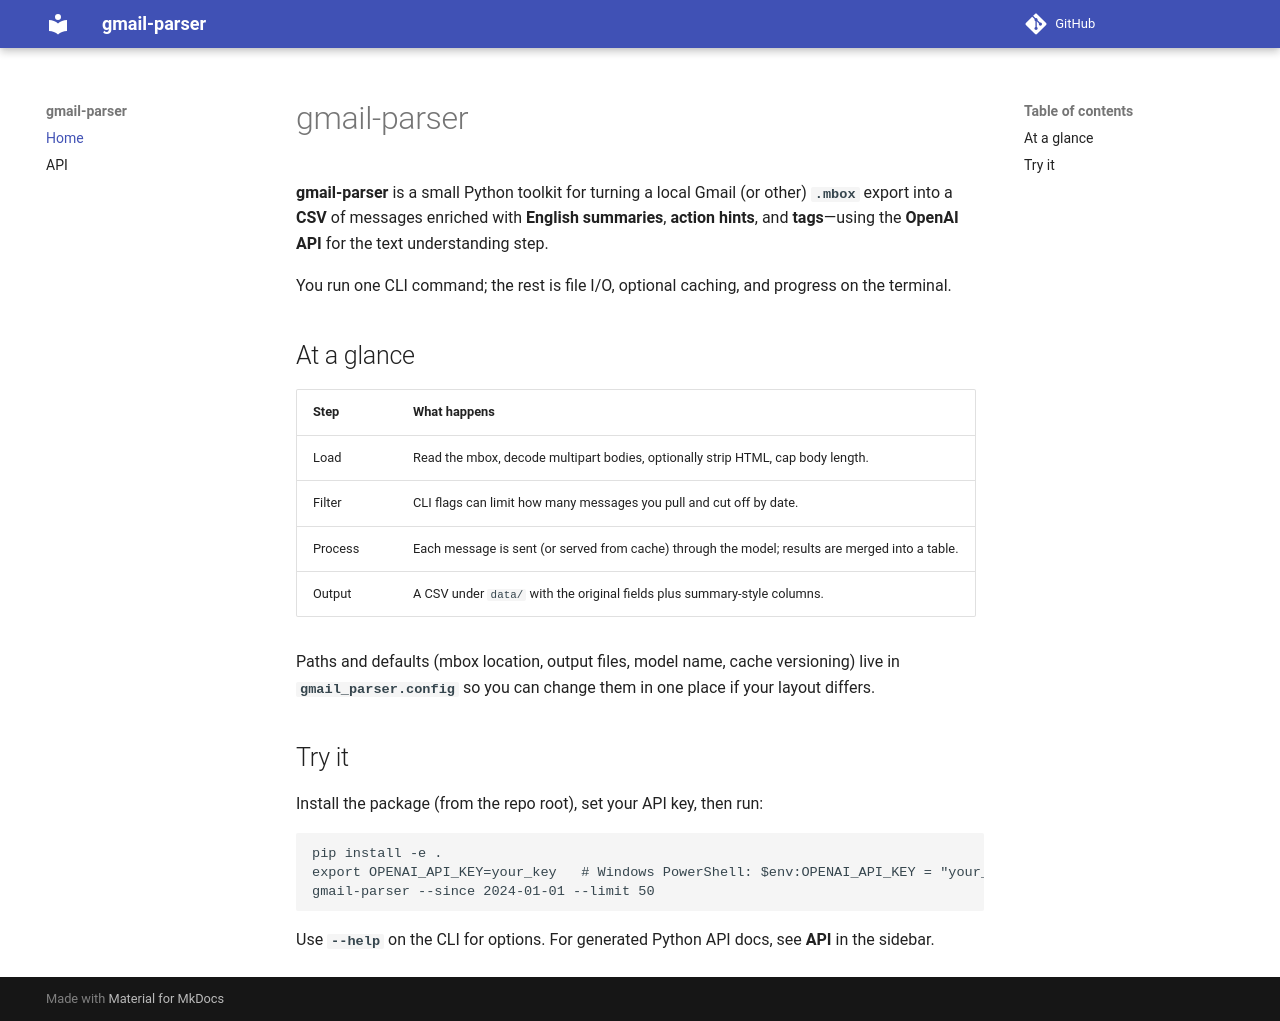

repository: queezz/gmail · page: index.html · generator: mkdocs

# gmail-parser

**gmail-parser** is a small Python toolkit for turning a local Gmail (or other) **`.mbox`** export into a **CSV** of messages enriched with **English summaries**, **action hints**, and **tags**—using the **OpenAI API** for the text understanding step.

You run one CLI command; the rest is file I/O, optional caching, and progress on the terminal.

## At a glance

| Step | What happens |
|------|----------------|
| Load | Read the mbox, decode multipart bodies, optionally strip HTML, cap body length. |
| Filter | CLI flags can limit how many messages you pull and cut off by date. |
| Process | Each message is sent (or served from cache) through the model; results are merged into a table. |
| Output | A CSV under `data/` with the original fields plus summary-style columns. |

Paths and defaults (mbox location, output files, model name, cache versioning) live in **`gmail_parser.config`** so you can change them in one place if your layout differs.

## Try it

Install the package (from the repo root), set your API key, then run:

```bash
pip install -e .
export OPENAI_API_KEY=your_key   # Windows PowerShell: $env:OPENAI_API_KEY = "your_key"
gmail-parser --since 2024-01-01 --limit 50
```

Use **`--help`** on the CLI for options. For generated Python API docs, see **API** in the sidebar.
